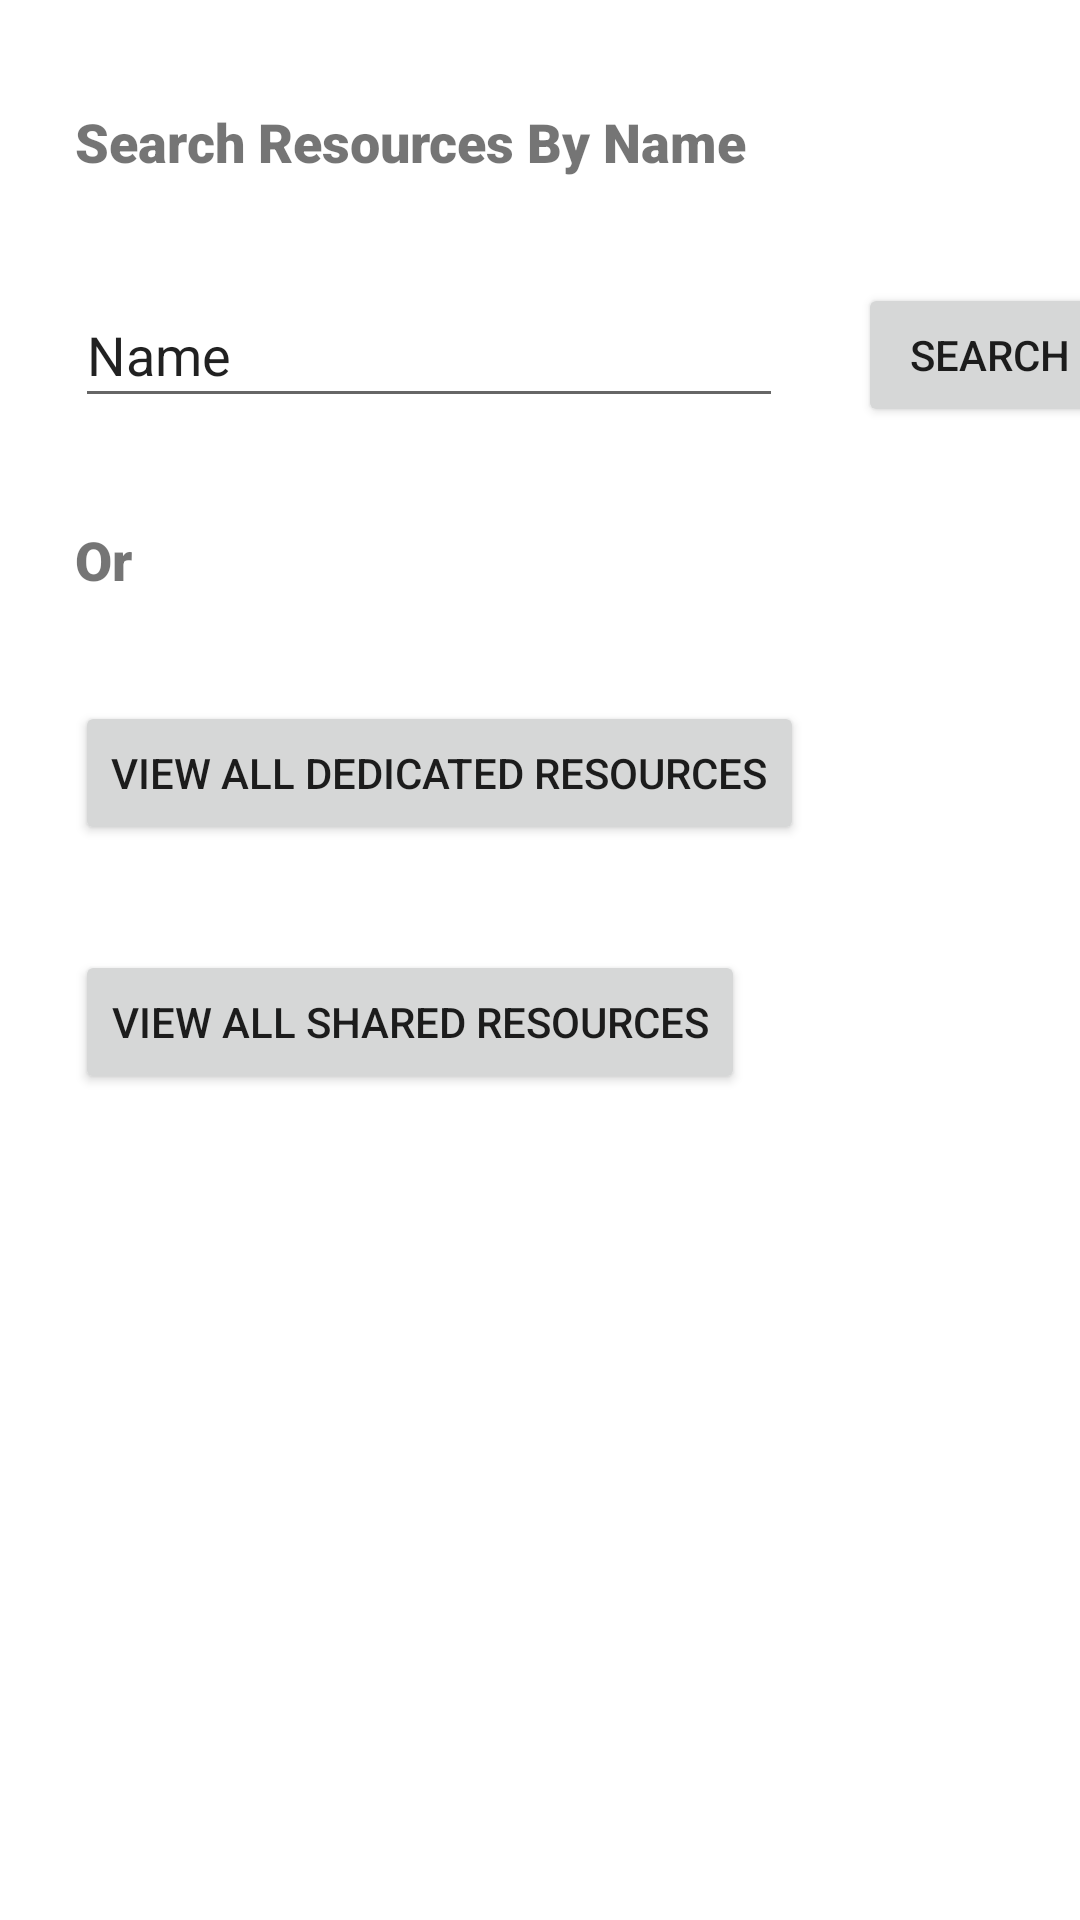

Here is an Android app screen rendered from its layout file. Give the layout XML and the strings, colors and styles it references.
<!-- AndroidManifest.xml: application theme Theme.ProjectGuru -->
<!-- res/layout/activity_resource_search.xml -->
<?xml version="1.0" encoding="utf-8"?>
<androidx.constraintlayout.widget.ConstraintLayout xmlns:android="http://schemas.android.com/apk/res/android"
    xmlns:app="http://schemas.android.com/apk/res-auto"
    xmlns:tools="http://schemas.android.com/tools"
    android:layout_width="match_parent"
    android:layout_height="match_parent"
    tools:context=".ui.ResourceSearch">

    <EditText
        android:id="@+id/editTextTextPersonName"
        android:layout_width="236dp"
        android:layout_height="45dp"
        android:layout_marginStart="25dp"
        android:layout_marginTop="35dp"
        android:ems="10"
        android:inputType="textPersonName"
        android:text="Name"
        app:layout_constraintStart_toStartOf="parent"
        app:layout_constraintTop_toBottomOf="@+id/textView6" />

    <Button
        android:id="@+id/buttonSearch"
        android:layout_width="wrap_content"
        android:layout_height="wrap_content"
        android:layout_marginStart="25dp"
        android:layout_marginTop="35dp"
        android:text="Search"
        app:layout_constraintStart_toEndOf="@+id/editTextTextPersonName"
        app:layout_constraintTop_toBottomOf="@+id/textView6" />

    <Button
        android:id="@+id/buttonDedicated"
        android:layout_width="wrap_content"
        android:layout_height="wrap_content"
        android:layout_marginStart="25dp"
        android:layout_marginTop="35dp"
        android:text="View All Dedicated Resources"
        app:layout_constraintStart_toStartOf="parent"
        app:layout_constraintTop_toBottomOf="@+id/textView7" />

    <Button
        android:id="@+id/buttonShared"
        android:layout_width="wrap_content"
        android:layout_height="wrap_content"
        android:layout_marginStart="25dp"
        android:layout_marginTop="35dp"
        android:text="View All Shared Resources"
        app:layout_constraintStart_toStartOf="parent"
        app:layout_constraintTop_toBottomOf="@+id/buttonDedicated" />

    <TextView
        android:id="@+id/textView6"
        android:layout_width="wrap_content"
        android:layout_height="wrap_content"
        android:layout_marginStart="25dp"
        android:layout_marginTop="35dp"
        android:fontFamily="sans-serif-black"
        android:text="Search Resources By Name"
        android:textSize="18sp"
        app:layout_constraintStart_toStartOf="parent"
        app:layout_constraintTop_toTopOf="parent" />

    <TextView
        android:id="@+id/textView7"
        android:layout_width="wrap_content"
        android:layout_height="wrap_content"
        android:layout_marginStart="25dp"
        android:layout_marginTop="35dp"
        android:fontFamily="sans-serif-black"
        android:text="Or"
        android:textSize="18sp"
        app:layout_constraintStart_toStartOf="parent"
        app:layout_constraintTop_toBottomOf="@+id/editTextTextPersonName" />
</androidx.constraintlayout.widget.ConstraintLayout>
<!-- resources referenced by this layout -->
<resources>
  <style name="Theme.ProjectGuru" parent="Theme.MaterialComponents.DayNight.DarkActionBar">
          
          <item name="colorPrimary">#2F2F30</item>
          <item name="colorPrimaryVariant">@color/black</item>
          <item name="colorOnPrimary">#F8B86F</item>
          
          <item name="colorSecondary">#F8B86F</item>
          <item name="colorSecondaryVariant">#F8B86F</item>
          <item name="colorOnSecondary">@color/black</item>
          
          <item name="android:statusBarColor" tools:targetApi="l">?attr/colorPrimaryVariant</item>
          
      </style>
  <color name="black">#FF000000</color>
</resources>
